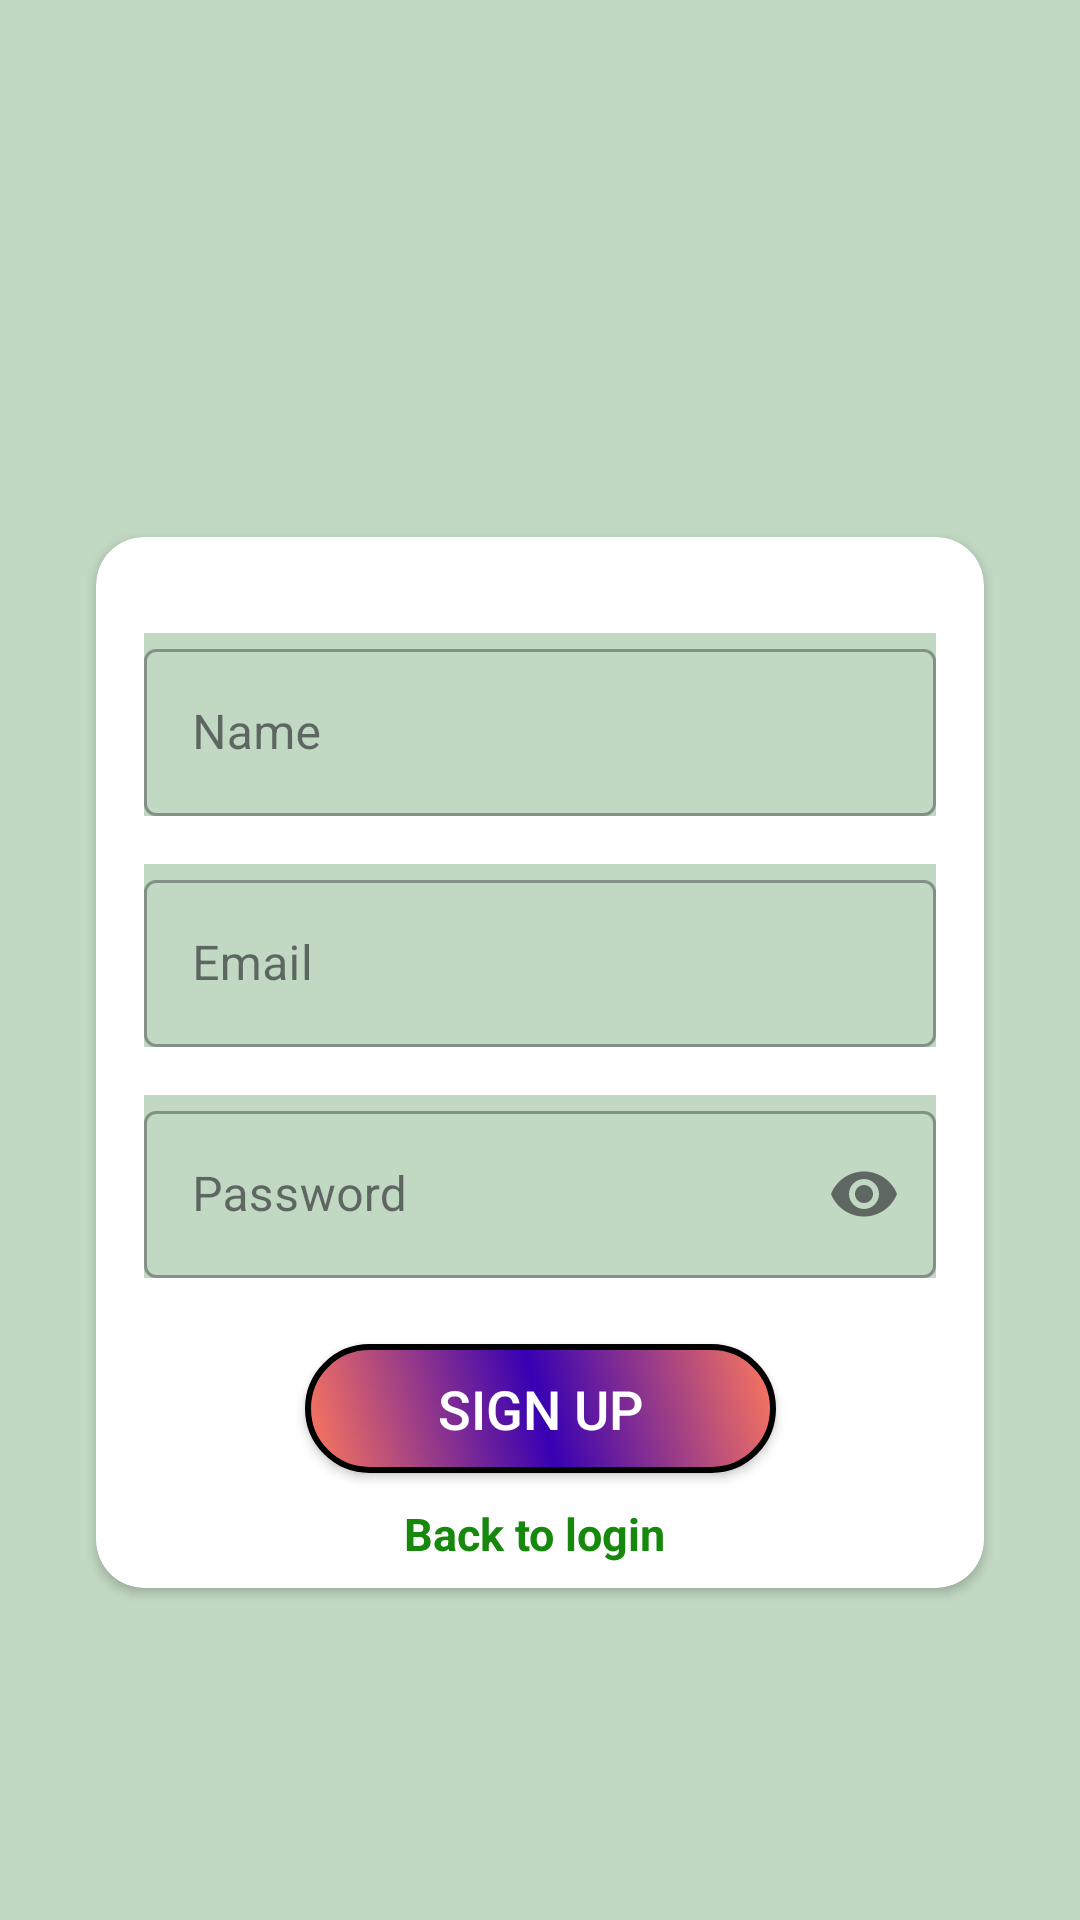

Produce the Android XML layout that renders to this screen, including the resource entries it uses.
<!-- AndroidManifest.xml: application theme Theme.DISHDASH -->
<!-- res/layout/activity_sign_up.xml -->
<?xml version="1.0" encoding="utf-8"?>
<androidx.constraintlayout.widget.ConstraintLayout xmlns:android="http://schemas.android.com/apk/res/android"
    xmlns:app="http://schemas.android.com/apk/res-auto"
    xmlns:tools="http://schemas.android.com/tools"
    android:id="@+id/main"
    android:layout_width="match_parent"
    android:layout_height="match_parent"
    android:background="@color/primary"
    tools:context=".view.SignUP_LogIn.SignUpActivity">

    
    <androidx.cardview.widget.CardView
        android:id="@+id/card_view"
        android:layout_width="0dp"
        android:layout_height="wrap_content"
        android:layout_marginStart="32dp"
        android:layout_marginTop="100dp"
        android:layout_marginEnd="32dp"
        android:layout_marginBottom="32dp"
        android:elevation="8dp"
        android:padding="16dp"
        app:cardBackgroundColor="@color/white"
        app:cardCornerRadius="16dp"
        app:layout_constraintBottom_toBottomOf="parent"
        app:layout_constraintEnd_toEndOf="parent"
        app:layout_constraintStart_toStartOf="parent"
        app:layout_constraintTop_toTopOf="parent">

        <androidx.constraintlayout.widget.ConstraintLayout
            android:layout_width="match_parent"
            android:layout_height="wrap_content">

            
            <com.google.android.material.textfield.TextInputLayout
                android:id="@+id/name_layout"
                style="@style/Widget.MaterialComponents.TextInputLayout.OutlinedBox"
                android:layout_width="0dp"
                android:layout_height="wrap_content"
                android:layout_marginStart="16dp"
                android:layout_marginTop="32dp"
                android:layout_marginEnd="16dp"
                android:background="@color/primary"
                android:hint="Name"
                app:endIconMode="clear_text"
                app:layout_constraintEnd_toEndOf="parent"
                app:layout_constraintStart_toStartOf="parent"
                app:layout_constraintTop_toTopOf="parent">

                <com.google.android.material.textfield.TextInputEditText
                    android:id="@+id/name"
                    android:layout_width="match_parent"
                    android:layout_height="wrap_content"
                    android:inputType="text" />
            </com.google.android.material.textfield.TextInputLayout>

            
            <com.google.android.material.textfield.TextInputLayout
                android:id="@+id/email_layout"
                style="@style/Widget.MaterialComponents.TextInputLayout.OutlinedBox"
                android:layout_width="0dp"
                android:layout_height="wrap_content"
                android:layout_marginStart="16dp"
                android:layout_marginTop="16dp"
                android:layout_marginEnd="16dp"
                android:background="@color/primary"
                android:hint="Email"
                app:endIconMode="clear_text"
                app:layout_constraintEnd_toEndOf="parent"
                app:layout_constraintStart_toStartOf="parent"
                app:layout_constraintTop_toBottomOf="@id/name_layout">

                <com.google.android.material.textfield.TextInputEditText
                    android:id="@+id/email"
                    android:layout_width="match_parent"
                    android:layout_height="wrap_content"
                    android:inputType="textEmailAddress" />
            </com.google.android.material.textfield.TextInputLayout>

            
            <com.google.android.material.textfield.TextInputLayout
                android:id="@+id/password_layout"
                style="@style/Widget.MaterialComponents.TextInputLayout.OutlinedBox"
                android:layout_width="0dp"
                android:layout_height="wrap_content"
                android:layout_marginStart="16dp"
                android:layout_marginTop="16dp"
                android:layout_marginEnd="16dp"
                android:background="@color/primary"
                android:hint="Password"
                app:endIconMode="password_toggle"
                app:layout_constraintEnd_toEndOf="parent"
                app:layout_constraintStart_toStartOf="parent"
                app:layout_constraintTop_toBottomOf="@id/email_layout">

                <com.google.android.material.textfield.TextInputEditText
                    android:id="@+id/password"
                    android:layout_width="match_parent"
                    android:layout_height="wrap_content"
                    android:inputType="textPassword" />
            </com.google.android.material.textfield.TextInputLayout>

            
            <Button
                android:id="@+id/signup_button"
                android:layout_width="157dp"
                android:layout_height="43dp"
                android:layout_marginTop="22dp"
                android:background="@drawable/button"
                android:text="Sign Up"
                android:textColor="@color/white"
                android:textSize="18sp"
                app:layout_constraintEnd_toEndOf="parent"
                app:layout_constraintStart_toStartOf="parent"
                app:layout_constraintTop_toBottomOf="@id/password_layout" />

            

            

            <LinearLayout
                android:id="@+id/google_signup_button"
                android:layout_width="wrap_content"
                android:layout_height="wrap_content"
                android:layout_marginTop="2dp"
                android:background="?attr/selectableItemBackground"
                android:clickable="true"
                android:elevation="4dp"
                android:focusable="true"
                android:orientation="horizontal"
                android:padding="8dp"
                app:layout_constraintEnd_toEndOf="parent"
                app:layout_constraintStart_toStartOf="parent"
                app:layout_constraintTop_toBottomOf="@+id/signup_button">

                <TextView
                    android:id="@+id/Login_link"
                    android:layout_width="wrap_content"
                    android:layout_height="wrap_content"
                    android:clickable="true"
                    android:focusable="true"
                    android:gravity="center"
                    android:text="Back to login "
                    android:textColor="@color/green"
                    android:textSize="15sp"
                    android:textStyle="bold" />
            </LinearLayout>

            <ImageView
                android:id="@+id/imageView"
                android:layout_width="24dp"
                android:layout_height="24dp"
                android:layout_marginTop="2dp"
                android:layout_marginEnd="90dp"
                android:src="@drawable/ic_google"
                app:layout_constraintEnd_toEndOf="parent"
                app:layout_constraintTop_toBottomOf="@+id/signup_button" />

        </androidx.constraintlayout.widget.ConstraintLayout>
    </androidx.cardview.widget.CardView>

</androidx.constraintlayout.widget.ConstraintLayout>
<!-- resources referenced by this layout -->
<resources>
  <color name="green">#16890c</color>
  <color name="primary">#C1D8C3</color>
  <color name="white">#FFFFFFFF</color>
  <!-- drawable button (drawable) -->
  <?xml version="1.0" encoding="utf-8"?>
  <selector xmlns:android="http://schemas.android.com/apk/res/android">
      
      <item android:state_pressed="true">
          <shape android:shape="rectangle">
              
              <solid android:color="@color/secondary" />
              
              <corners android:radius="24dp" />
              
              <stroke
                  android:width="2dp"
                  android:color="@color/primaryDark" />
              
              <padding android:top="4dp" android:left="4dp" android:right="4dp" android:bottom="4dp"/>
          </shape>
      </item>
  
      
      <item>
          <shape android:shape="rectangle">
              
              <gradient
                  android:startColor="@color/secondary"
                  android:centerColor="@color/primaryDark"
                  android:endColor="@color/secondary"
                  android:angle="45" />
              
              <corners android:radius="24dp" />
              
              <stroke
                  android:width="2dp"
                  android:color="@color/black" />
              
              <padding android:top="6dp" android:left="6dp" android:right="6dp" android:bottom="6dp"/>
              
              <innerRadius android:radius="20dp" />
          </shape>
      </item>
  </selector>
  <style name="Theme.DISHDASH" parent="Base.Theme.DISHDASH" />
  <color name="secondary">#FF795B</color>
  <color name="primaryDark">#3700B3</color>
  <color name="black">#FF000000</color>
  <style name="Base.Theme.DISHDASH" parent="Theme.Material3.DayNight.NoActionBar">
          
          <item name="colorPrimary">@color/primary</item>
          <item name="android:hardwareAccelerated">true</item>
      </style>
</resources>
